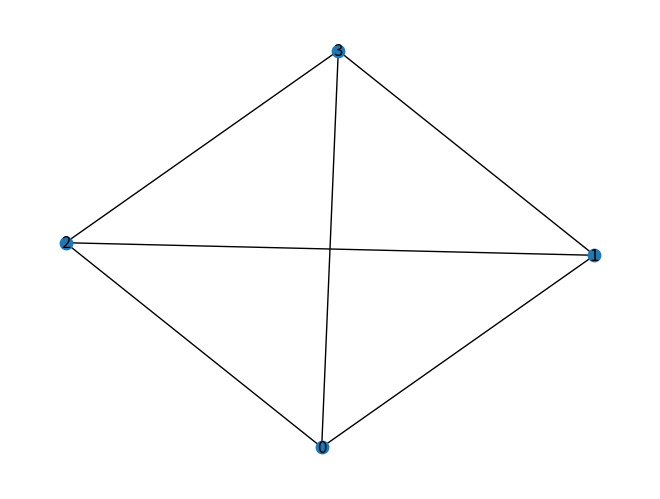

Source code (Python):
import networkx as nx
import matplotlib.pyplot as plt

def grafoRegular(n, r):

    if (n * r) % 2 != 0:
            raise ValueError("n*r debe ser par")

    G = nx.Graph()
    G.add_nodes_from(range(n))

    # conexión tipo anillo base
    for i in range(n):
        G.add_edge(i, (i + 1) % n)

    for i in range(n):
         for j in range(r):
              aux = (i+j+2)%n
              print(aux)
              if not G.has_edge(i,aux) and not G.has_edge(aux,i) and aux != i:
                G.add_edge(i,aux)

    return G

G = grafoRegular(4, 2)
nx.draw(G, node_size=80, with_labels=True)
print(G.edges())
plt.show()
